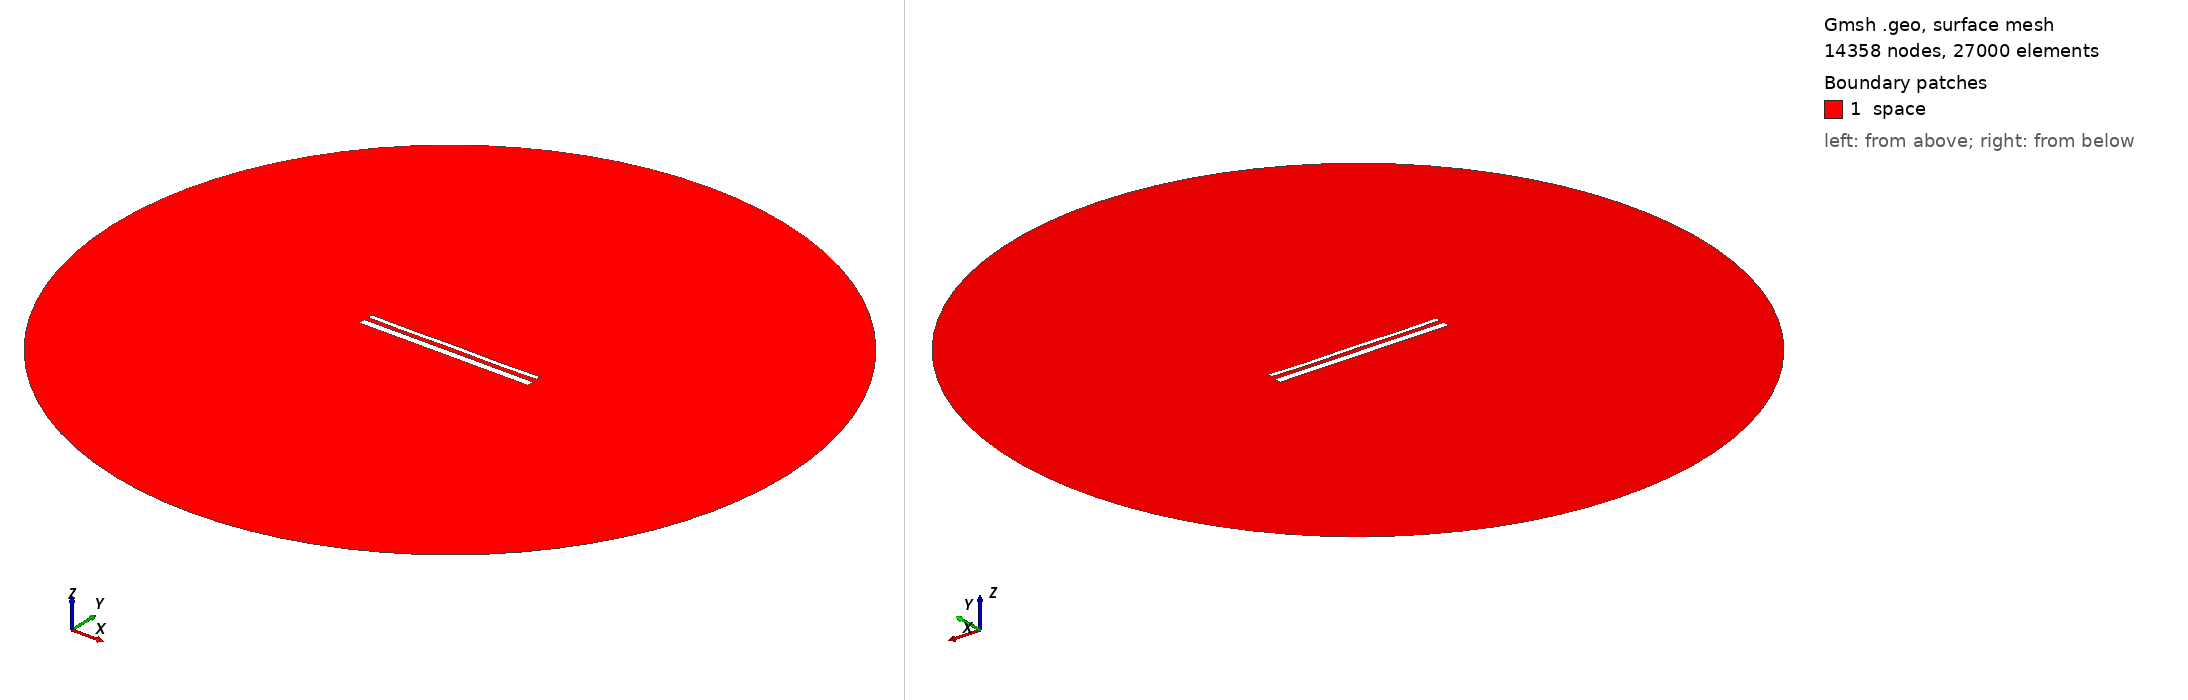

Gmsh geometry script, surface-meshed: 14358 nodes, 27000 surface elements. Boundary patches (legend numbers): 1 space. Left view from above one corner, right view from below the opposite corner. Legend entries are the model's physical surfaces. The drawing asked Gmsh for element sizes between 1% and 20% of the model's largest extent; the script's own settings can give other sizes.

=== 15286.geo (drawn) ===
//---------------------------------------
// Geometry kernel
//---------------------------------------

SetFactory("OpenCASCADE");



//---------------------------------------
// Parameters of the geometry
//---------------------------------------

// Overetch of the upper plate
overetch = 0.5;

// Distance between the plates
distance = 2.5;

// Discretization over the x axis (for the deformation)
nx = 50; 

// Length of the plate
L = 100 - overetch; 

// Number of modes
n = 4; 

// 1st mode coefficient
coeff(1) = 0.0;
beta(1) = 0.596864 * 3.1415926535 / L;

// 2nd mode coefficient
coeff(2) = -0.075;
beta(2) = 1.49418 * 3.1415926535 / L;

// 3rd mode coefficient
coeff(3) = 0.0;
beta(3) = 2.50025 * 3.1415926535 / L;

// 4th mode coefficient
coeff(4) = -0.15;
beta(4) = 3.49999 * 3.1415926535 / L;



//---------------------------------------
// Upper plate (deformed rectangle)
//---------------------------------------

// Coordiantes of the upper plate
xmin = -50;
xmax = 50 - overetch;

// Height of the upper plate
yheight = 4 - 2 * overetch;

// Indexes of the points
UpperID[] = {};
LowerID[] = {};
LeftID[] = {};
RightID[] = {};

// Point index
p = 1;

// Horizontal edges
For i In {1:nx}
    x = xmin + (i-1)*(xmax - xmin)/(nx-1);

    y_bottom = distance / 2 + overetch;
    For j In {1:n}
        C = (Cosh(beta(j)*L) + Cos(beta(j)*L)) / (Sinh(beta(j)*L) + Sin(beta(j)*L));
        y_bottom  = y_bottom + coeff(j) * (Cosh(beta(j)*(x+50)) - Cos(beta(j)*(x+50)) - C * (Sinh(beta(j)*(x+50)) - Sin(beta(j)*(x+50))));
    EndFor

    y_top = y_bottom + yheight;

    Point(p) = {x, y_top, 0, 1.0};
    UpperID[i] = p;
    p = p + 1;

    Point(p) = {x, y_bottom, 0, 1.0};
    LowerID[i] = p;
    p = p + 1;
EndFor

// Create point lists
UpperPts[] = {}; LowerPts[] = {};
For i In {1:nx}
  UpperPts[] += {UpperID[i]};
  LowerPts[] += {LowerID[i]};
EndFor

// Build splines
Spline(1) = {UpperPts[]};
Spline(2) = {LowerPts[]};
Line(3) = {LowerPts[nx-1], UpperPts[nx-1]};
Line(4) = {LowerPts[0], UpperPts[0]};

// Build the plane surface
Curve Loop(1) = {2, 3, -1, -4};
Plane Surface(1) = {1};



//---------------------------------------
// Lower plate (rectangle)
//---------------------------------------

// Vertices
Point(1001) = {-50, -1, 0, 1.0};
Point(1002) = { 50, -1, 0, 1.0};
Point(1003) = { 50,  -5, 0, 1.0};
Point(1004) = {-50,  -5, 0, 1.0};

// Edges
Line(5) = {1001, 1002};
Line(6) = {1002, 1003};
Line(7) = {1003, 1004};
Line(8) = {1004, 1001};

// Plane surface
Line Loop(2) = {5, 6, 7, 8};
Plane Surface(2) = {2}; 



//---------------------------------------
// Outer (fictious) boundary
//---------------------------------------

// Points
Point(1005) = {0, 0, 0};       // Center
Point(1006) = {200, 0, 0};     // Start point
Point(1007) = {0, 200, 0};     // 90 degrees
Point(1008) = {-200, 0, 0};    // 180 degrees
Point(1009) = {0, -200, 0};    // 270 degrees

// Circle arcs (each needs start, center, end)
Circle(9) = {1006, 1005, 1007};
Circle(10) = {1007, 1005, 1008};
Circle(11) = {1008, 1005, 1009};
Circle(12) = {1009, 1005, 1006};

// Plane surface for the entire domain
Curve Loop(3) = {9, 10, 11, 12};
Surface(3) = {3};

// Subtract the plates from the whole domain to obtain the actual domain where we want to solve the equations
BooleanDifference{ Surface{3}; Delete; }{ Surface{1}; Surface{2}; Delete; }




//---------------------------------------
// Transfinite Lines/Curves
//---------------------------------------

// Set the number of points on the boundaries
r = 7;

// Plates
Transfinite Curve {1, 2} = 50*r Using Progression 1;
Transfinite Curve {3, 4} = 2*r Using Progression 1;
Transfinite Line {5, 7} = 50*r Using Progression 1;
Transfinite Line {6, 8} = 2*r Using Progression 1;

// Outer boundary
Transfinite Line {9, 10, 11, 12} = 20 Using Progression 1;



//---------------------------------------
// Physical groups
//---------------------------------------                

// Physical curves (boundaries)
Physical Line("force_segment", 10) = {2};
Physical Line("upper_plate", 11) = {1, 3, 4};
Physical Line("lower_plate", 12) = {5, 6, 7, 8};
Physical Line("boundary", 20) = {9, 10, 11, 12};

// Physical Surfaces
Physical Surface("space", 30) = {3};



//---------------------------------------
// 6. Generate the Mesh
//---------------------------------------

// 2D mesh generation
Mesh 2;
